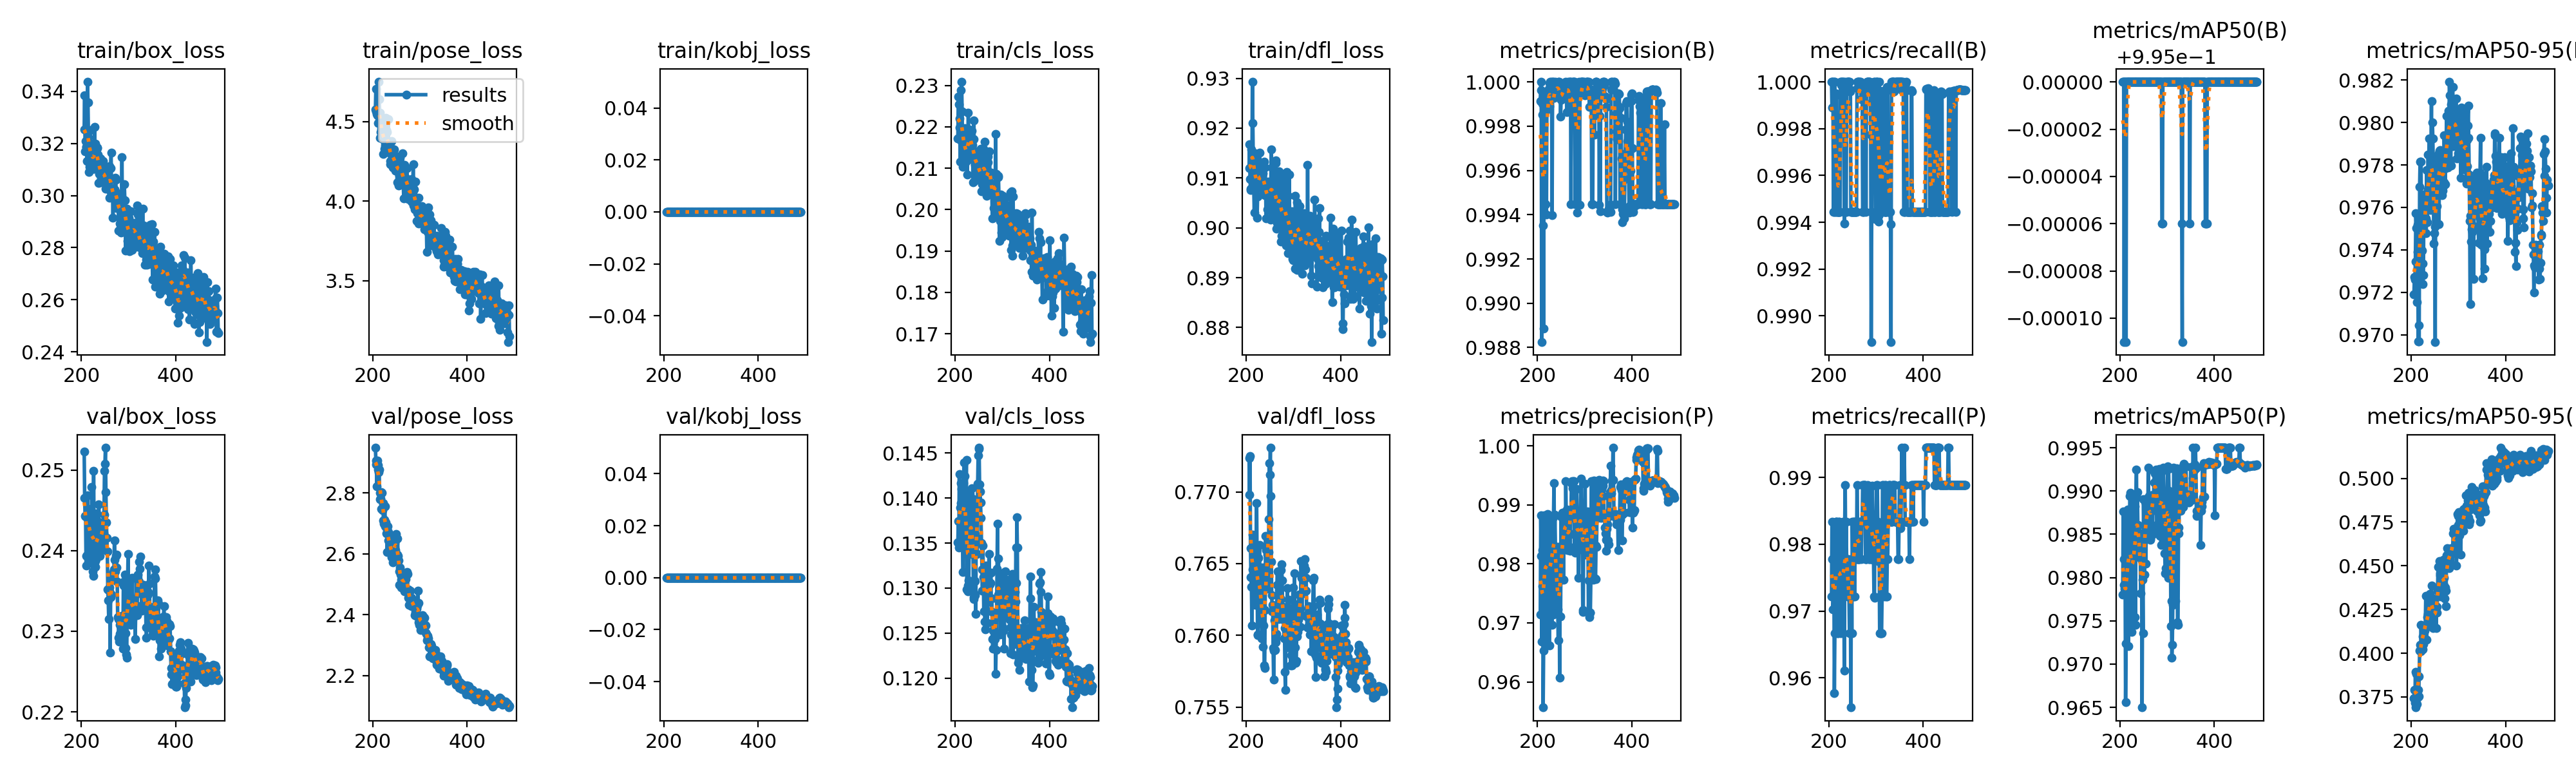

The table this chart was drawn from, first rows:
epoch, time, train/box_loss, train/pose_loss, train/kobj_loss, train/cls_loss, train/dfl_loss, metrics/precision(B), metrics/recall(B), metrics/mAP50(B), metrics/mAP50-95(B), metrics/precision(P), metrics/recall(P), metrics/mAP50(P), metrics/mAP50-95(P), val/box_loss, val/pose_loss, val/kobj_loss, val/cls_loss, val/dfl_loss, lr/pg0, lr/pg1, lr/pg2, lr/pg3
206, 16.26, 0.3254, 4.577, 0, 0.2172, 0.912, 0.9991, 1, 0.995, 0.9719, 0.9714, 0.9722, 0.978, 0.3741, 0.2523, 2.948, 0, 0.1351, 0.7724, 0.003565, 0.001188, 0.003565, 0.001188
207, 31.46, 0.3384, 4.703, 0, 0.2273, 0.9167, 1, 0.9989, 0.995, 0.9727, 0.9883, 0.9833, 0.9877, 0.3789, 0.2466, 2.906, 0, 0.1375, 0.7698, 0.003553, 0.001184, 0.003553, 0.001184
208, 43.2, 0.3169, 4.564, 0, 0.2255, 0.9098, 0.9996, 1, 0.995, 0.9726, 0.9813, 0.9778, 0.9821, 0.3718, 0.2443, 2.893, 0, 0.1345, 0.7725, 0.003541, 0.00118, 0.003541, 0.00118
209, 58.32, 0.3209, 4.546, 0, 0.2221, 0.9076, 0.9883, 1, 0.9949, 0.9735, 0.9668, 0.9702, 0.9792, 0.3895, 0.2442, 2.822, 0, 0.1427, 0.7661, 0.003529, 0.001176, 0.003529, 0.001176
210, 73.49, 0.3186, 4.54, 0, 0.2198, 0.9078, 0.9985, 0.9944, 0.995, 0.9757, 0.9762, 0.9722, 0.9787, 0.3689, 0.2381, 2.906, 0, 0.1374, 0.764, 0.003517, 0.001172, 0.003517, 0.001172
211, 86.75, 0.3187, 4.49, 0, 0.2116, 0.9158, 0.999, 0.9944, 0.995, 0.975, 0.9823, 0.9778, 0.9823, 0.3881, 0.2393, 2.876, 0, 0.1389, 0.7634, 0.003505, 0.001168, 0.003505, 0.001168
212, 97.95, 0.3133, 4.538, 0, 0.2167, 0.9096, 0.9935, 1, 0.995, 0.9715, 0.9556, 0.9577, 0.9656, 0.3711, 0.2394, 2.891, 0, 0.1394, 0.7607, 0.003493, 0.001164, 0.003493, 0.001164
213, 108.8, 0.3437, 4.749, 0, 0.2289, 0.9293, 0.9889, 1, 0.9949, 0.9739, 0.9653, 0.9667, 0.9724, 0.3757, 0.2469, 2.868, 0, 0.1416, 0.7646, 0.003481, 0.00116, 0.003481, 0.00116
214, 119.6, 0.3357, 4.639, 0, 0.2309, 0.921, 0.9986, 0.9944, 0.995, 0.9752, 0.9832, 0.9764, 0.9806, 0.3747, 0.2447, 2.877, 0, 0.141, 0.767, 0.00347, 0.001157, 0.00347, 0.001157
215, 130.5, 0.3224, 4.556, 0, 0.2237, 0.912, 0.9994, 0.9944, 0.995, 0.9697, 0.9882, 0.9833, 0.9874, 0.3789, 0.2452, 2.78, 0, 0.1353, 0.7663, 0.003458, 0.001153, 0.003458, 0.001153
216, 141.4, 0.309, 4.399, 0, 0.2142, 0.9079, 0.9945, 0.9995, 0.995, 0.9705, 0.9881, 0.9833, 0.9873, 0.3755, 0.2443, 2.8, 0, 0.1359, 0.7665, 0.003446, 0.001149, 0.003446, 0.001149
217, 152.2, 0.311, 4.434, 0, 0.2103, 0.9031, 0.9945, 0.9994, 0.995, 0.9697, 0.9875, 0.9833, 0.9879, 0.3869, 0.2446, 2.781, 0, 0.1318, 0.7654, 0.003434, 0.001145, 0.003434, 0.001145
218, 163.1, 0.3121, 4.455, 0, 0.2119, 0.9106, 0.9987, 0.9944, 0.995, 0.977, 0.9708, 0.9667, 0.9721, 0.4015, 0.2387, 2.748, 0, 0.1416, 0.7632, 0.003422, 0.001141, 0.003422, 0.001141
219, 174.1, 0.3251, 4.523, 0, 0.2193, 0.915, 0.994, 0.9944, 0.995, 0.9781, 0.9662, 0.9667, 0.9755, 0.4049, 0.2397, 2.803, 0, 0.1439, 0.7621, 0.00341, 0.001137, 0.00341, 0.001137
220, 184.8, 0.3183, 4.392, 0, 0.2173, 0.908, 0.9995, 0.9944, 0.995, 0.9757, 0.9772, 0.9722, 0.9828, 0.401, 0.2431, 2.801, 0, 0.1425, 0.766, 0.003398, 0.001133, 0.003398, 0.001133
221, 195.5, 0.32, 4.495, 0, 0.2197, 0.9137, 0.9996, 0.9944, 0.995, 0.9781, 0.9884, 0.9833, 0.9894, 0.4161, 0.2395, 2.744, 0, 0.1356, 0.765, 0.003386, 0.001129, 0.003386, 0.001129
222, 207.4, 0.3109, 4.464, 0, 0.2129, 0.9139, 0.9995, 0.9944, 0.995, 0.974, 0.9883, 0.9833, 0.9898, 0.4035, 0.2479, 2.766, 0, 0.14, 0.7692, 0.003375, 0.001125, 0.003375, 0.001125
223, 219, 0.3102, 4.298, 0, 0.2115, 0.902, 0.9996, 0.9944, 0.995, 0.974, 0.983, 0.9778, 0.9843, 0.416, 0.242, 2.709, 0, 0.1402, 0.7645, 0.003363, 0.001121, 0.003363, 0.001121
224, 230.8, 0.3185, 4.401, 0, 0.2145, 0.9063, 0.9997, 0.9944, 0.995, 0.9734, 0.9775, 0.9722, 0.9807, 0.4096, 0.2374, 2.698, 0, 0.1442, 0.76, 0.003351, 0.001117, 0.003351, 0.001117
225, 244.4, 0.3103, 4.33, 0, 0.2119, 0.9089, 0.9989, 1, 0.995, 0.9724, 0.9662, 0.9667, 0.9737, 0.4021, 0.2369, 2.712, 0, 0.1299, 0.7601, 0.003339, 0.001113, 0.003339, 0.001113
226, 258.9, 0.3129, 4.35, 0, 0.2085, 0.911, 0.9999, 1, 0.995, 0.9728, 0.9823, 0.9778, 0.9812, 0.4052, 0.2499, 2.755, 0, 0.1298, 0.7654, 0.003327, 0.001109, 0.003327, 0.001109
227, 271.4, 0.3102, 4.363, 0, 0.2135, 0.9081, 1, 0.9999, 0.995, 0.9766, 0.9774, 0.9722, 0.978, 0.4126, 0.2409, 2.691, 0, 0.1297, 0.7645, 0.003315, 0.001105, 0.003315, 0.001105
228, 282.2, 0.3265, 4.521, 0, 0.2234, 0.915, 0.9996, 1, 0.995, 0.9757, 0.9832, 0.9775, 0.9834, 0.4149, 0.2417, 2.703, 0, 0.1303, 0.7663, 0.003303, 0.001101, 0.003303, 0.001101
229, 293.3, 0.3149, 4.445, 0, 0.2188, 0.9101, 1, 0.9999, 0.995, 0.9765, 0.9819, 0.9778, 0.9844, 0.413, 0.2387, 2.668, 0, 0.1308, 0.7637, 0.003291, 0.001097, 0.003291, 0.001097
230, 305.1, 0.3198, 4.435, 0, 0.2193, 0.9083, 0.9998, 1, 0.995, 0.9763, 0.9873, 0.9833, 0.9887, 0.4147, 0.238, 2.681, 0, 0.1345, 0.7613, 0.003279, 0.001093, 0.003279, 0.001093
231, 318.6, 0.3116, 4.334, 0, 0.2144, 0.9088, 0.994, 1, 0.995, 0.9755, 0.9697, 0.9667, 0.9755, 0.4326, 0.2389, 2.605, 0, 0.1406, 0.7628, 0.003268, 0.001089, 0.003268, 0.001089
232, 334, 0.3157, 4.307, 0, 0.2188, 0.9107, 1, 0.999, 0.995, 0.9748, 0.988, 0.9778, 0.9882, 0.4146, 0.2447, 2.69, 0, 0.1394, 0.7648, 0.003256, 0.001085, 0.003256, 0.001085
233, 349.2, 0.3184, 4.514, 0, 0.2191, 0.9128, 1, 0.994, 0.995, 0.9778, 0.9714, 0.9611, 0.9745, 0.4076, 0.2411, 2.671, 0, 0.1391, 0.7598, 0.003244, 0.001081, 0.003244, 0.001081
234, 362.3, 0.3182, 4.35, 0, 0.2122, 0.9107, 0.9997, 1, 0.995, 0.9753, 0.9879, 0.9833, 0.9894, 0.4207, 0.2431, 2.645, 0, 0.1356, 0.7609, 0.003232, 0.001077, 0.003232, 0.001077
235, 373.3, 0.3157, 4.316, 0, 0.2171, 0.9109, 0.9993, 0.9944, 0.995, 0.9769, 0.9937, 0.9889, 0.9925, 0.4218, 0.2399, 2.665, 0, 0.1338, 0.7592, 0.00322, 0.001073, 0.00322, 0.001073
236, 387.6, 0.3137, 4.356, 0, 0.219, 0.9071, 0.9994, 0.9944, 0.995, 0.9785, 0.9827, 0.9778, 0.9853, 0.4226, 0.2398, 2.618, 0, 0.1411, 0.7607, 0.003208, 0.001069, 0.003208, 0.001069
237, 405.9, 0.3048, 4.252, 0, 0.2156, 0.9073, 0.9995, 0.9944, 0.995, 0.977, 0.9883, 0.9833, 0.9898, 0.4186, 0.2457, 2.631, 0, 0.14, 0.7647, 0.003196, 0.001065, 0.003196, 0.001065
238, 420.4, 0.3084, 4.23, 0, 0.2066, 0.9133, 1, 0.9996, 0.995, 0.9792, 0.983, 0.9778, 0.986, 0.4246, 0.241, 2.62, 0, 0.1355, 0.7579, 0.003184, 0.001061, 0.003184, 0.001061
239, 431.4, 0.3138, 4.296, 0, 0.2171, 0.9066, 0.9997, 1, 0.995, 0.976, 0.9813, 0.9778, 0.9861, 0.4337, 0.2393, 2.602, 0, 0.129, 0.7577, 0.003173, 0.001058, 0.003173, 0.001058
240, 444.3, 0.3144, 4.379, 0, 0.2215, 0.9121, 0.9997, 1, 0.995, 0.977, 0.9721, 0.9722, 0.9828, 0.4315, 0.2418, 2.59, 0, 0.1288, 0.7618, 0.003161, 0.001054, 0.003161, 0.001054
241, 456.4, 0.3052, 4.261, 0, 0.2069, 0.9089, 0.9996, 1, 0.995, 0.9759, 0.9721, 0.9722, 0.9823, 0.4223, 0.2435, 2.616, 0, 0.1294, 0.7669, 0.003149, 0.00105, 0.003149, 0.00105
242, 467.3, 0.309, 4.33, 0, 0.2141, 0.9019, 0.9999, 1, 0.995, 0.9785, 0.9825, 0.9778, 0.9851, 0.4307, 0.2423, 2.615, 0, 0.1308, 0.766, 0.003137, 0.001046, 0.003137, 0.001046
243, 480, 0.3094, 4.21, 0, 0.2107, 0.9066, 0.9997, 1, 0.995, 0.981, 0.9723, 0.9722, 0.9833, 0.4388, 0.241, 2.572, 0, 0.1292, 0.7641, 0.003125, 0.001042, 0.003125, 0.001042
244, 495.3, 0.3053, 4.243, 0, 0.2095, 0.9082, 0.9997, 1, 0.995, 0.9759, 0.967, 0.9667, 0.9782, 0.4318, 0.2401, 2.608, 0, 0.1272, 0.7632, 0.003113, 0.001038, 0.003113, 0.001038
245, 511, 0.3051, 4.325, 0, 0.2105, 0.9038, 1, 0.9996, 0.995, 0.98, 0.9774, 0.9722, 0.9826, 0.4247, 0.2426, 2.64, 0, 0.1394, 0.7656, 0.003101, 0.001034, 0.003101, 0.001034
246, 522.6, 0.3133, 4.245, 0, 0.2117, 0.9093, 1, 0.9997, 0.995, 0.9792, 0.9773, 0.9722, 0.982, 0.4247, 0.2414, 2.599, 0, 0.1358, 0.7637, 0.003089, 0.00103, 0.003089, 0.00103
247, 533.7, 0.3084, 4.276, 0, 0.2127, 0.9067, 0.9995, 0.9944, 0.995, 0.9775, 0.9607, 0.9556, 0.965, 0.4143, 0.2421, 2.635, 0, 0.1338, 0.7658, 0.003078, 0.001026, 0.003078, 0.001026
248, 545.9, 0.3108, 4.256, 0, 0.2142, 0.9073, 0.9996, 0.9944, 0.995, 0.9743, 0.983, 0.9778, 0.9797, 0.4225, 0.2444, 2.612, 0, 0.1416, 0.7681, 0.003066, 0.001022, 0.003066, 0.001022
249, 559.8, 0.3106, 4.192, 0, 0.2108, 0.9057, 0.9984, 0.9944, 0.995, 0.9748, 0.9711, 0.9667, 0.9736, 0.4151, 0.2499, 2.653, 0, 0.1448, 0.772, 0.003054, 0.001018, 0.003054, 0.001018
250, 573.8, 0.3051, 4.256, 0, 0.2083, 0.9062, 0.9992, 0.9944, 0.995, 0.9751, 0.988, 0.9833, 0.989, 0.4235, 0.2508, 2.664, 0, 0.1456, 0.7712, 0.003042, 0.001014, 0.003042, 0.001014
251, 585.1, 0.3027, 4.223, 0, 0.2073, 0.9017, 0.9992, 0.9944, 0.995, 0.9697, 0.9825, 0.9778, 0.9848, 0.4247, 0.2528, 2.65, 0, 0.1454, 0.7731, 0.00303, 0.00101, 0.00303, 0.00101
252, 596.7, 0.306, 4.118, 0, 0.2091, 0.9082, 0.9994, 0.9944, 0.995, 0.9774, 0.9773, 0.9722, 0.9803, 0.4269, 0.2473, 2.598, 0, 0.1415, 0.7697, 0.003018, 0.001006, 0.003018, 0.001006
253, 610.9, 0.3063, 4.272, 0, 0.2078, 0.9157, 0.9997, 0.9944, 0.995, 0.9783, 0.9886, 0.9833, 0.9887, 0.4144, 0.2435, 2.65, 0, 0.1408, 0.7651, 0.003006, 0.001002, 0.003006, 0.001002
254, 628.5, 0.3094, 4.279, 0, 0.21, 0.9122, 0.9997, 0.9944, 0.995, 0.9772, 0.9886, 0.9833, 0.9891, 0.4266, 0.2415, 2.592, 0, 0.1395, 0.7628, 0.002994, 0.0009981, 0.002994, 0.0009981
255, 640.8, 0.303, 4.096, 0, 0.2147, 0.9031, 0.9996, 0.9944, 0.995, 0.9761, 0.9773, 0.9722, 0.9816, 0.4231, 0.2399, 2.579, 0, 0.1378, 0.7617, 0.002982, 0.0009942, 0.002982, 0.0009942
256, 651.7, 0.3067, 4.185, 0, 0.2045, 0.9076, 0.9998, 0.9944, 0.995, 0.9778, 0.9886, 0.9833, 0.9886, 0.4356, 0.2352, 2.542, 0, 0.135, 0.7621, 0.002971, 0.0009902, 0.002971, 0.0009902
257, 663.7, 0.3034, 4.162, 0, 0.2061, 0.9022, 0.9995, 0.9944, 0.995, 0.9774, 0.9884, 0.9833, 0.9891, 0.4494, 0.2338, 2.498, 0, 0.1321, 0.7591, 0.002959, 0.0009862, 0.002959, 0.0009862
258, 677.9, 0.3067, 4.273, 0, 0.2073, 0.9093, 0.9996, 0.9944, 0.995, 0.9785, 0.9828, 0.9778, 0.9847, 0.4345, 0.2315, 2.556, 0, 0.1297, 0.7569, 0.002947, 0.0009823, 0.002947, 0.0009823
259, 689.1, 0.2992, 4.219, 0, 0.2073, 0.9053, 0.9997, 0.9944, 0.995, 0.9752, 0.9829, 0.9778, 0.9859, 0.4367, 0.2354, 2.531, 0, 0.1348, 0.7589, 0.002935, 0.0009783, 0.002935, 0.0009783
260, 701.4, 0.3113, 4.218, 0, 0.2147, 0.904, 1, 0.9997, 0.995, 0.9787, 0.994, 0.9889, 0.9927, 0.4527, 0.2349, 2.49, 0, 0.1312, 0.7611, 0.002923, 0.0009744, 0.002923, 0.0009744
261, 718.4, 0.3019, 4.135, 0, 0.2128, 0.9081, 0.9999, 1, 0.995, 0.978, 0.9874, 0.9833, 0.9893, 0.4457, 0.2273, 2.515, 0, 0.1274, 0.759, 0.002911, 0.0009704, 0.002911, 0.0009704
262, 735, 0.3105, 4.205, 0, 0.2099, 0.913, 0.9986, 1, 0.995, 0.9787, 0.9892, 0.9778, 0.9894, 0.4445, 0.2342, 2.494, 0, 0.1299, 0.7595, 0.002899, 0.0009664, 0.002899, 0.0009664
263, 747.3, 0.3164, 4.301, 0, 0.2164, 0.9135, 0.9996, 1, 0.995, 0.9785, 0.9823, 0.9778, 0.9858, 0.4326, 0.2366, 2.538, 0, 0.1263, 0.7598, 0.002887, 0.0009625, 0.002887, 0.0009625
264, 759.7, 0.2999, 4.112, 0, 0.2048, 0.8999, 1, 1, 0.995, 0.9767, 0.9829, 0.9778, 0.9845, 0.4426, 0.2346, 2.515, 0, 0.1254, 0.7601, 0.002876, 0.0009585, 0.002876, 0.0009585
265, 771, 0.2993, 4.117, 0, 0.207, 0.901, 1, 0.9998, 0.995, 0.9786, 0.9828, 0.9778, 0.9843, 0.444, 0.2371, 2.522, 0, 0.1325, 0.7635, 0.002864, 0.0009546, 0.002864, 0.0009546
... 225 more rows
